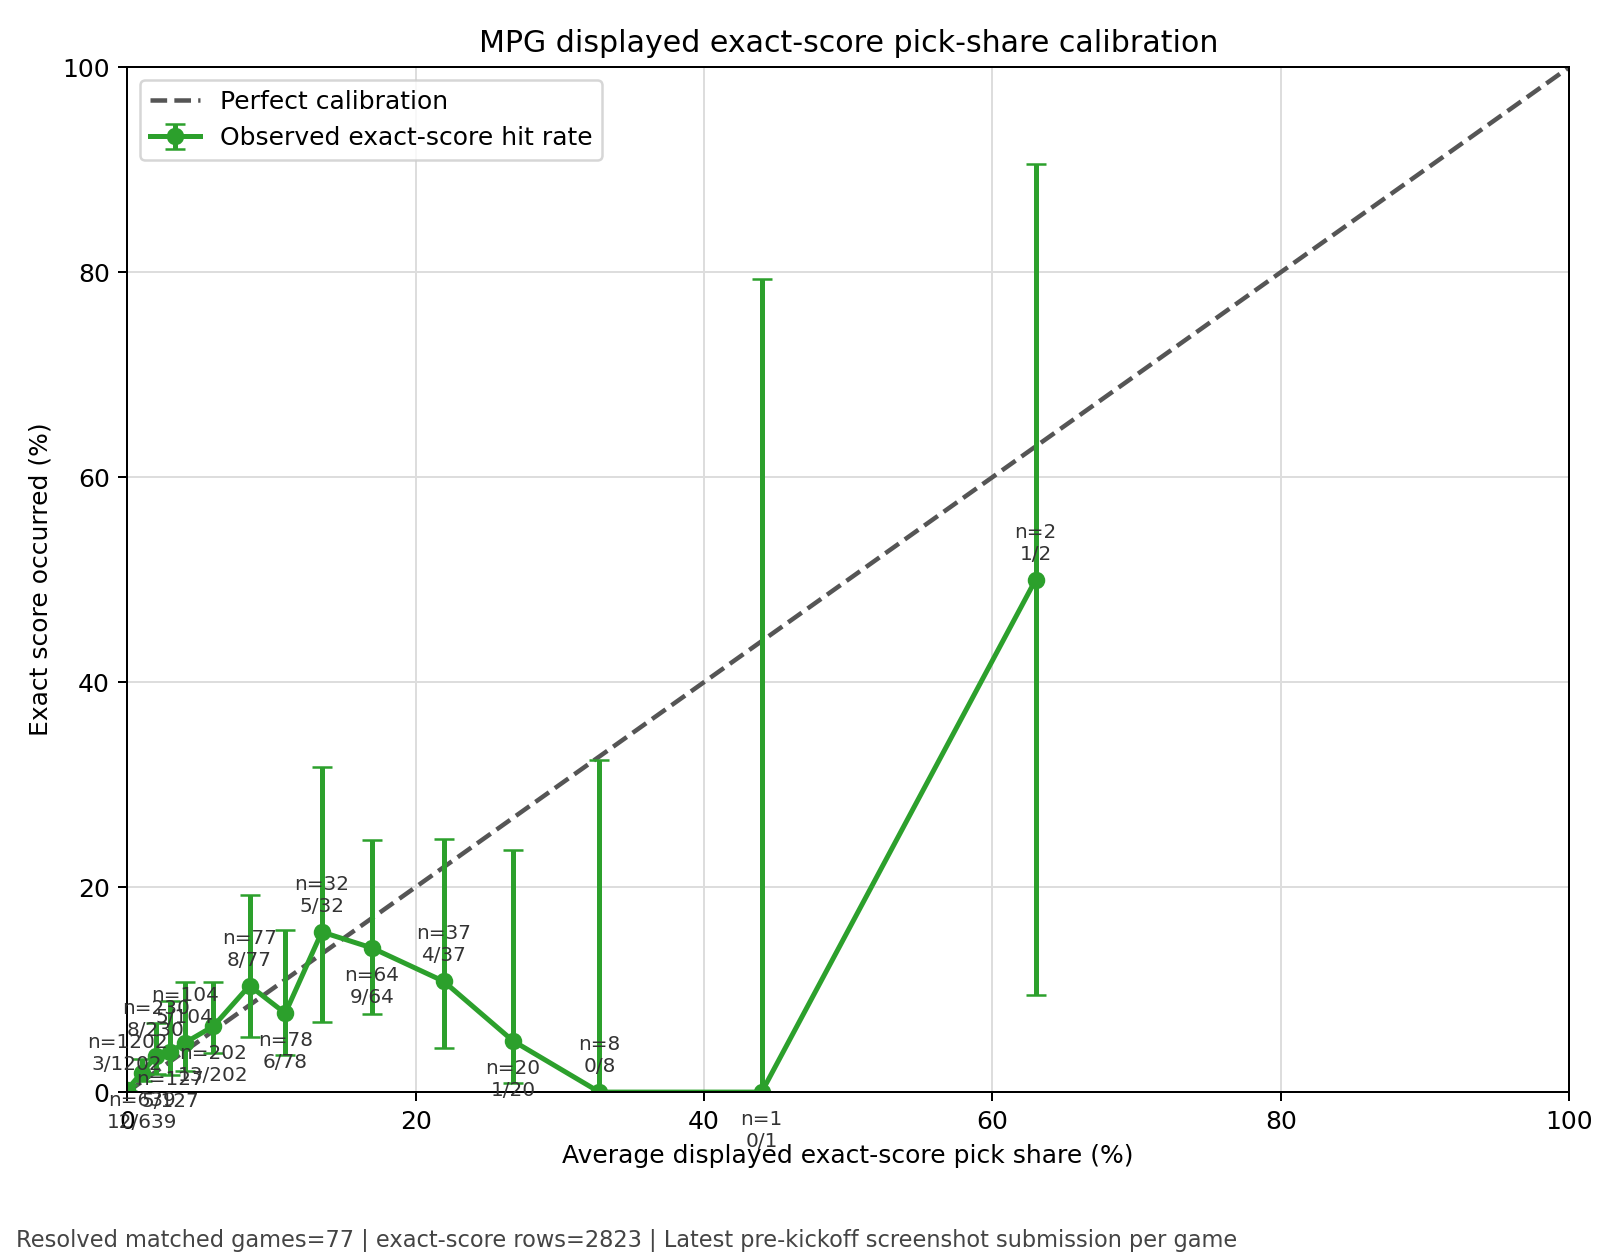

The data file committed next to this chart (first rows):
bin, bin_low_pct, bin_high_pct, n, hits, avg_predicted_pct, observed_hit_rate_pct, wilson_low_pct, wilson_high_pct
0-0.5, 0.0, 0.5, 1202, 3, 0.0005691, 0.2496, 0.08492, 0.7312
0.5-1.5, 0.5, 1.5, 639, 12, 0.9984, 1.878, 1.077, 3.254
1.5-2.5, 1.5, 2.5, 230, 8, 1.999, 3.478, 1.773, 6.712
2.5-3.5, 2.5, 3.5, 127, 5, 3.0, 3.937, 1.693, 8.886
3.5-5, 3.5, 5.0, 104, 5, 4.0, 4.808, 2.071, 10.76
5-7.5, 5.0, 7.5, 202, 13, 5.985, 6.436, 3.799, 10.7
7.5-10, 7.5, 10.0, 77, 8, 8.483, 10.39, 5.359, 19.18
10-12.5, 10.0, 12.5, 78, 6, 10.96, 7.692, 3.573, 15.78
12.5-15, 12.5, 15.0, 32, 5, 13.5, 15.62, 6.864, 31.75
15-20, 15.0, 20.0, 64, 9, 16.98, 14.06, 7.579, 24.62
20-25, 20.0, 25.0, 37, 4, 21.95, 10.81, 4.285, 24.71
25-30, 25.0, 30.0, 20, 1, 26.75, 5.0, 0.8881, 23.61
30-40, 30.0, 40.0, 8, 0, 32.75, 0.0, 0.0, 32.44
40-50, 40.0, 50.0, 1, 0, 44.0, 0.0, 0.0, 79.35
50-100, 50.0, 100.0, 2, 1, 63.0, 50.0, 9.453, 90.55
